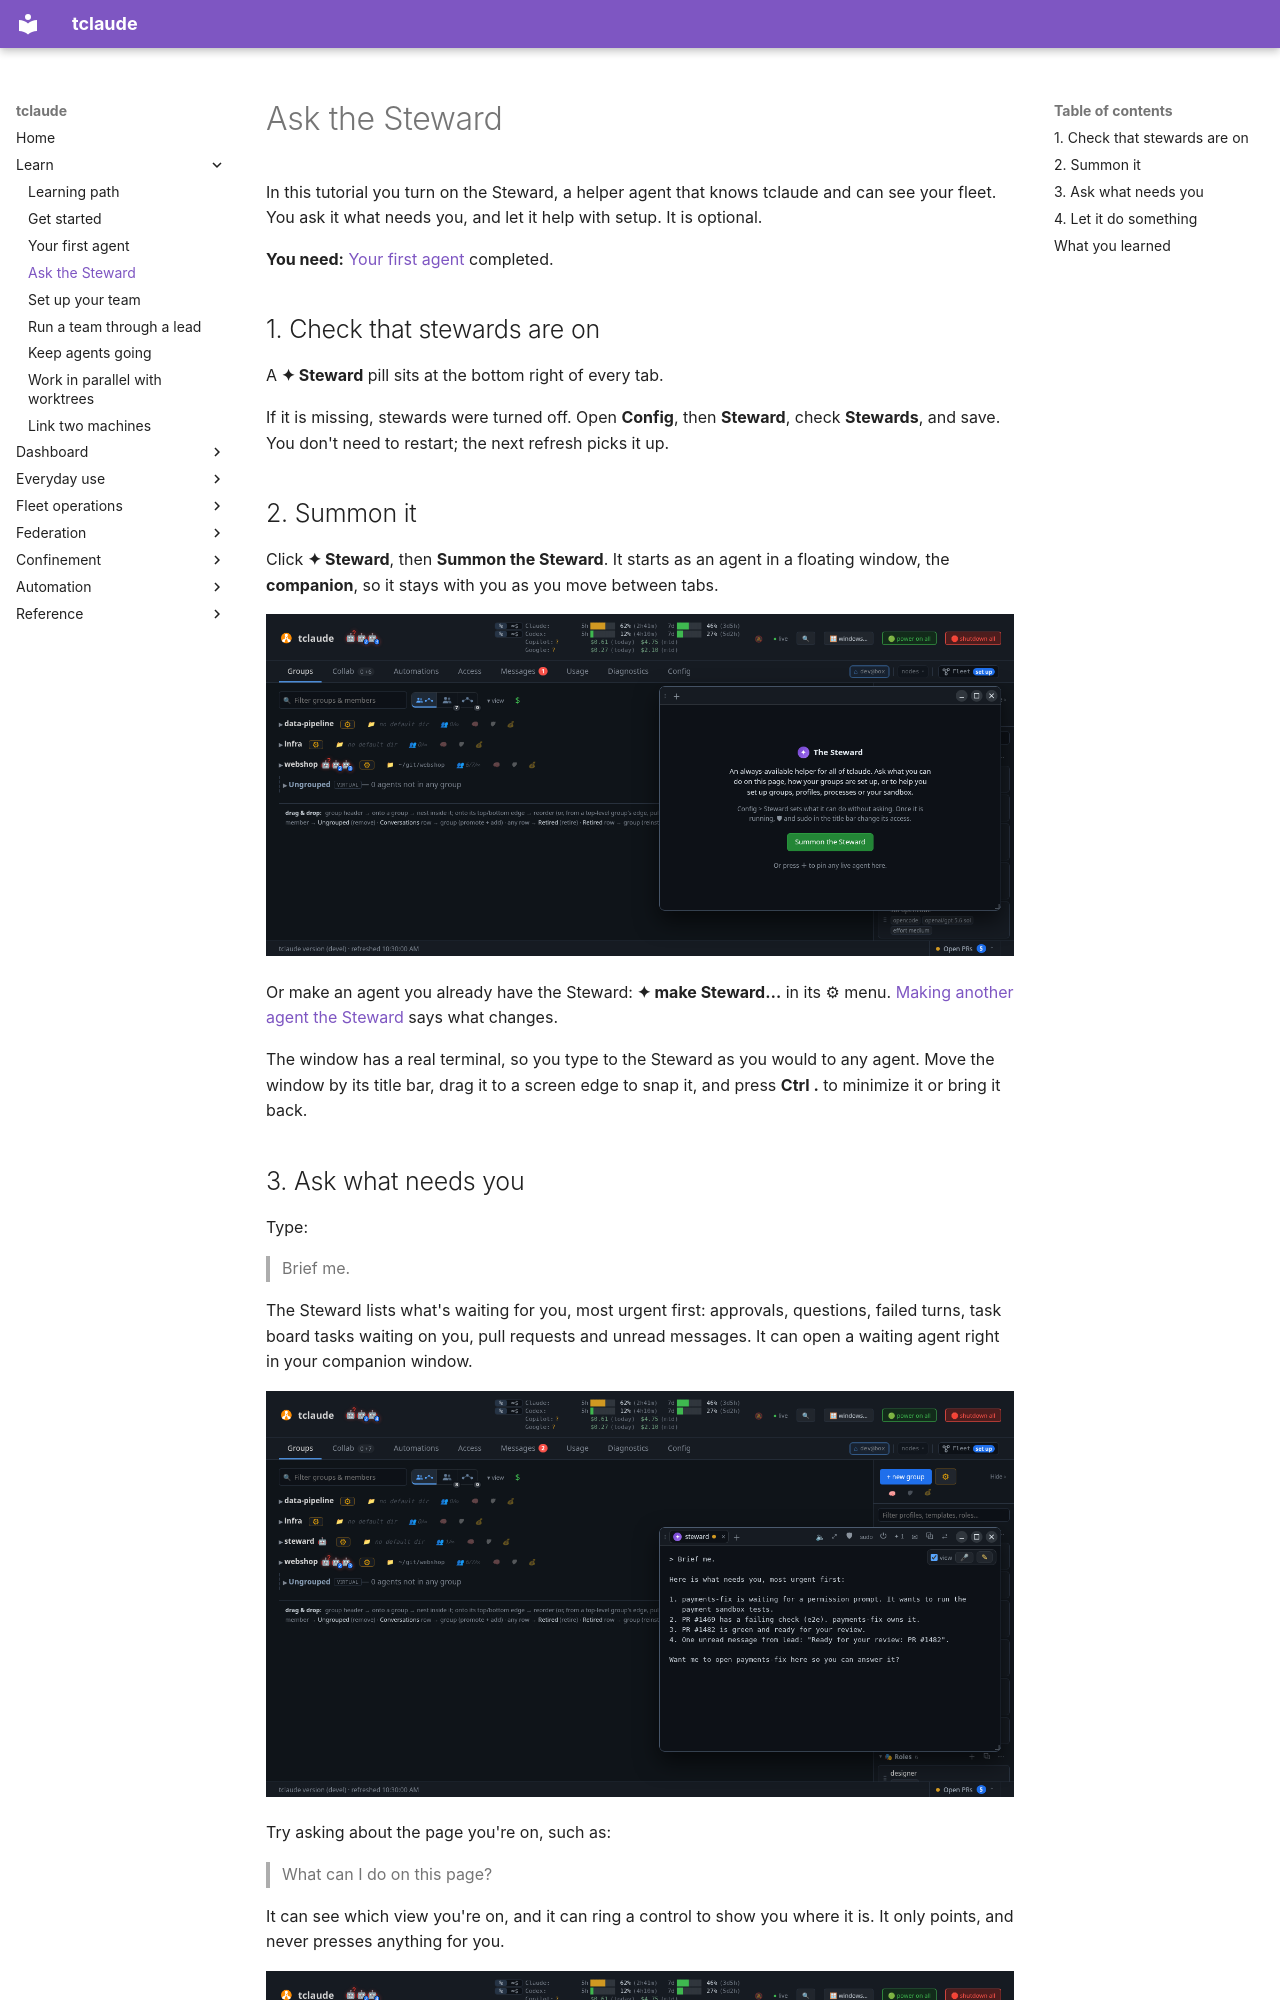

repository: tofutools/tclaude · page: learn/steward/index.html · generator: mkdocs

# Ask the Steward

In this tutorial you turn on the Steward, a helper agent that knows tclaude and
can see your fleet. You ask it what needs you, and let it help with setup. It is
optional.

**You need:** [Your first agent](first-agent.md) completed.

## 1. Check that stewards are on

A **✦ Steward** pill sits at the bottom right of every tab.

If it is missing, stewards were turned off. Open **Config**, then **Steward**,
check **Stewards**, and save. You don't need to restart; the next refresh picks
it up.

## 2. Summon it

Click **✦ Steward**, then **Summon the Steward**. It starts as an agent in a
floating window, the **companion**, so it stays with you as you move between tabs.

![The companion window open over the Groups tab. It introduces the Steward as a helper for all of tclaude and has a green Summon the Steward button.](../assets/learn-steward-summon.png)

Or make an agent you already have the Steward: **✦ make Steward…** in its ⚙ menu.
[Making another agent the Steward](../companion.md#making-another-agent-the-steward)
says what changes.

The window has a real terminal, so you type to the Steward as you would to any
agent. Move the window by its title bar, drag it to a screen edge to snap it, and
press **Ctrl .** to minimize it or bring it back.
